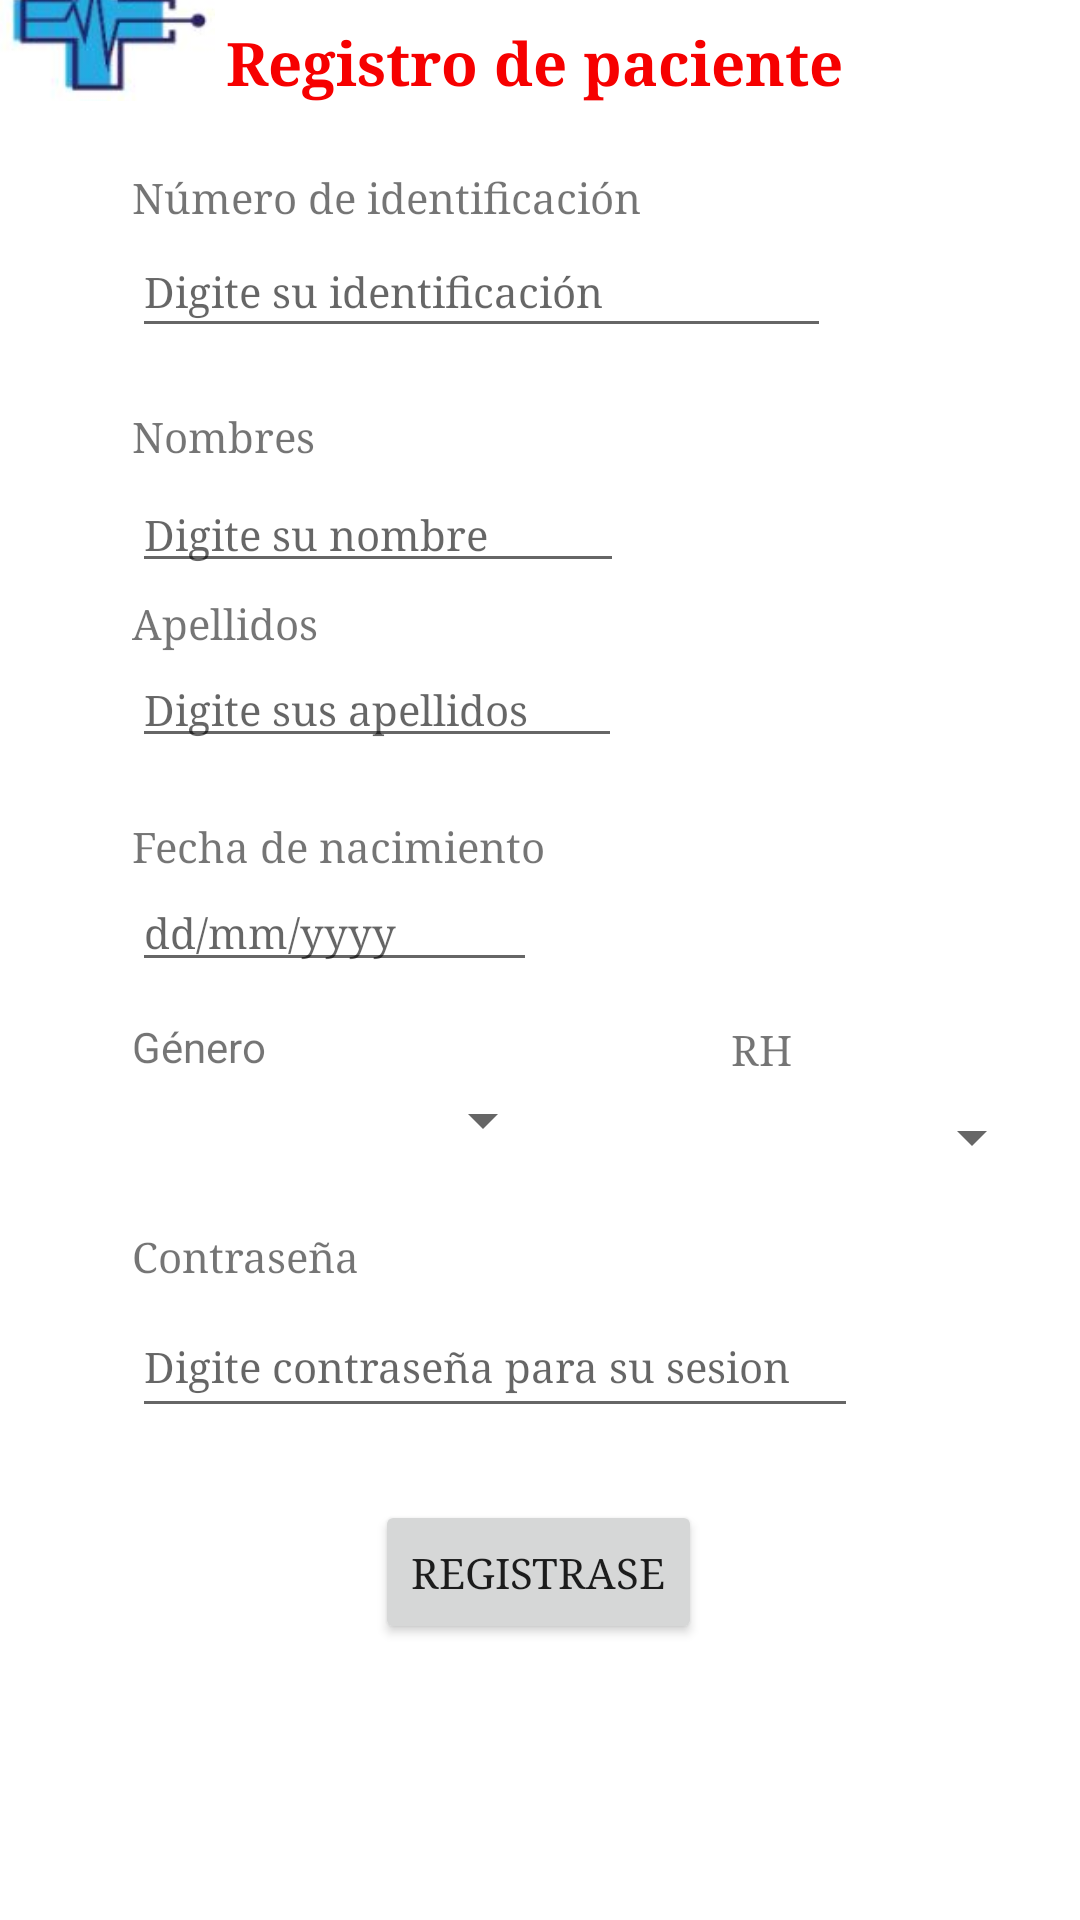

Layout XML and referenced resources for this Android screen:
<!-- AndroidManifest.xml: application theme Theme.Hospital_Com -->
<!-- res/layout/activity_registrar_paciente.xml -->
<?xml version="1.0" encoding="utf-8"?>
<androidx.constraintlayout.widget.ConstraintLayout xmlns:android="http://schemas.android.com/apk/res/android"
    xmlns:app="http://schemas.android.com/apk/res-auto"
    xmlns:tools="http://schemas.android.com/tools"
    android:layout_width="match_parent"
    android:layout_height="match_parent"
    tools:context=".RegistrarPaciente">

    <TextView
        android:id="@+id/lblTituloRP3"
        android:layout_width="wrap_content"
        android:layout_height="wrap_content"
        android:layout_marginEnd="79dp"
        android:layout_marginBottom="22dp"
        android:fontFamily="serif"
        android:text="Registro de paciente"
        android:textColor="#F60000"
        android:textColorHint="#7A7575"
        android:textSize="20sp"
        android:textStyle="bold"
        app:layout_constraintBottom_toTopOf="@+id/lblNumIdRP3"
        app:layout_constraintEnd_toEndOf="parent" />

    <ImageView
        android:id="@+id/imageView8"
        android:layout_width="81dp"
        android:layout_height="54dp"
        android:layout_marginBottom="23dp"
        app:layout_constraintBottom_toTopOf="@+id/lblNumIdRP3"
        app:layout_constraintEnd_toStartOf="@+id/lblTituloRP3"
        app:srcCompat="@drawable/hospital" />

    <TextView
        android:id="@+id/lblNumIdRP3"
        android:layout_width="wrap_content"
        android:layout_height="wrap_content"
        android:layout_marginStart="44dp"
        android:fontFamily="serif"
        android:text="Número de identificación"
        android:textSize="14sp"
        app:layout_constraintBottom_toTopOf="@+id/edttextNumIdRP"
        app:layout_constraintStart_toStartOf="parent" />

    <EditText
        android:id="@+id/edttextNumIdRP"
        android:layout_width="233dp"
        android:layout_height="41dp"
        android:layout_marginStart="44dp"
        android:layout_marginBottom="20dp"
        android:ems="8"
        android:fontFamily="serif"
        android:hint="Digite su identificación"
        android:inputType="textPersonName"
        android:textSize="14sp"
        app:layout_constraintBottom_toTopOf="@+id/lblNomRP3"
        app:layout_constraintStart_toStartOf="parent" />

    <TextView
        android:id="@+id/lblNomRP3"
        android:layout_width="wrap_content"
        android:layout_height="wrap_content"
        android:layout_marginStart="44dp"
        android:layout_marginBottom="4dp"
        android:fontFamily="serif"
        android:text="Nombres"
        android:textSize="14sp"
        app:layout_constraintBottom_toTopOf="@+id/edttextNomRP"
        app:layout_constraintStart_toStartOf="parent" />

    <EditText
        android:id="@+id/edttextNomRP"
        android:layout_width="164dp"
        android:layout_height="wrap_content"
        android:layout_marginStart="44dp"
        android:layout_marginBottom="4dp"
        android:ems="10"
        android:fontFamily="serif"
        android:hint="Digite su nombre"
        android:inputType="textPersonName"
        android:textSize="14sp"
        app:layout_constraintBottom_toTopOf="@+id/lblApellidoRP3"
        app:layout_constraintStart_toStartOf="parent" />

    <TextView
        android:id="@+id/lblApellidoRP3"
        android:layout_width="wrap_content"
        android:layout_height="0dp"
        android:layout_marginStart="44dp"
        android:fontFamily="serif"
        android:text="Apellidos"
        android:textSize="14sp"
        app:layout_constraintBottom_toTopOf="@+id/edttextApelRP"
        app:layout_constraintStart_toStartOf="parent" />

    <EditText
        android:id="@+id/edttextApelRP"
        android:layout_width="wrap_content"
        android:layout_height="wrap_content"
        android:layout_marginStart="44dp"
        android:layout_marginBottom="20dp"
        android:ems="10"
        android:fontFamily="serif"
        android:hint="Digite sus apellidos"
        android:inputType="textPersonName"
        android:textSize="14sp"
        app:layout_constraintBottom_toTopOf="@+id/textView4"
        app:layout_constraintStart_toStartOf="parent" />

    <TextView
        android:id="@+id/textView4"
        android:layout_width="wrap_content"
        android:layout_height="wrap_content"
        android:layout_marginStart="44dp"
        android:fontFamily="serif"
        android:text="Fecha de nacimiento"
        android:textSize="14sp"
        app:layout_constraintBottom_toTopOf="@+id/edttextFechaNacRP"
        app:layout_constraintStart_toStartOf="parent" />

    <EditText
        android:id="@+id/edttextFechaNacRP"
        android:layout_width="135dp"
        android:layout_height="36dp"
        android:layout_marginStart="44dp"
        android:layout_marginBottom="12dp"
        android:ems="10"
        android:fontFamily="serif"
        android:hint="dd/mm/yyyy"
        android:inputType="date"
        android:textSize="14sp"
        app:layout_constraintBottom_toTopOf="@+id/lblGenRP3"
        app:layout_constraintStart_toStartOf="parent" />

    <Spinner
        android:id="@+id/spRhRp"
        android:layout_width="103dp"
        android:layout_height="34dp"
        android:layout_marginStart="60dp"
        android:layout_marginBottom="36dp"
        android:spinnerMode="dropdown"
        app:layout_constraintBottom_toTopOf="@+id/edttextPasswordRP"
        app:layout_constraintStart_toEndOf="@+id/spGeneroRP" />

    <TextView
        android:id="@+id/textView3"
        android:layout_width="wrap_content"
        android:layout_height="wrap_content"
        android:layout_marginStart="155dp"
        android:layout_marginBottom="3dp"
        android:fontFamily="serif"
        android:text="RH"
        android:textSize="14sp"
        app:layout_constraintBottom_toTopOf="@+id/spRhRp"
        app:layout_constraintStart_toEndOf="@+id/lblGenRP3" />

    <TextView
        android:id="@+id/lblGenRP3"
        android:layout_width="wrap_content"
        android:layout_height="wrap_content"
        android:layout_marginStart="44dp"
        android:layout_marginBottom="3dp"
        android:text="Género"
        app:layout_constraintBottom_toTopOf="@+id/spGeneroRP"
        app:layout_constraintStart_toStartOf="parent" />

    <Spinner
        android:id="@+id/spGeneroRP"
        android:layout_width="141dp"
        android:layout_height="24dp"
        android:layout_marginStart="44dp"
        android:layout_marginBottom="24dp"
        app:layout_constraintBottom_toTopOf="@+id/lblPasswordRP3"
        app:layout_constraintStart_toStartOf="parent" />

    <TextView
        android:id="@+id/lblPasswordRP3"
        android:layout_width="wrap_content"
        android:layout_height="wrap_content"
        android:layout_marginStart="44dp"
        android:layout_marginBottom="4dp"
        android:fontFamily="serif"
        android:text="Contraseña"
        android:textSize="14sp"
        app:layout_constraintBottom_toTopOf="@+id/edttextPasswordRP"
        app:layout_constraintStart_toStartOf="parent" />

    <EditText
        android:id="@+id/edttextPasswordRP"
        android:layout_width="242dp"
        android:layout_height="44dp"
        android:layout_marginStart="44dp"
        android:layout_marginBottom="24dp"
        android:ems="10"
        android:fontFamily="serif"
        android:hint="Digite contraseña para su sesion"
        android:inputType="textPersonName"
        android:textSize="14sp"
        app:layout_constraintBottom_toTopOf="@+id/btnRegistroRP"
        app:layout_constraintStart_toStartOf="parent" />

    <Button
        android:id="@+id/btnRegistroRP"
        android:layout_width="wrap_content"
        android:layout_height="wrap_content"
        android:layout_marginStart="125dp"
        android:layout_marginBottom="92dp"
        android:fontFamily="serif"
        android:text="Registrase"
        app:layout_constraintBottom_toBottomOf="parent"
        app:layout_constraintStart_toStartOf="parent" />

</androidx.constraintlayout.widget.ConstraintLayout>
<!-- resources referenced by this layout -->
<resources>
  <!-- drawable hospital: jpg bitmap (drawable, 9555 bytes) -->
  <style name="Theme.Hospital_Com" parent="Theme.MaterialComponents.DayNight.DarkActionBar">
          
          <item name="colorPrimary">@color/purple_500</item>
          <item name="colorPrimaryVariant">@color/purple_700</item>
          <item name="colorOnPrimary">@color/white</item>
          
          <item name="colorSecondary">@color/teal_200</item>
          <item name="colorSecondaryVariant">@color/teal_700</item>
          <item name="colorOnSecondary">@color/black</item>
          
          <item name="android:statusBarColor">?attr/colorPrimaryVariant</item>
          
      </style>
  <!-- not gathered from this repository: default colours our renderer supplied (Android Studio template values) -->
  <color name="purple_500">#FF6200EE</color>
  <color name="purple_700">#FF3700B3</color>
  <color name="teal_200">#FF03DAC5</color>
  <color name="teal_700">#FF018786</color>
  <color name="black">#FF000000</color>
  <color name="white">#FFFFFFFF</color>
</resources>
